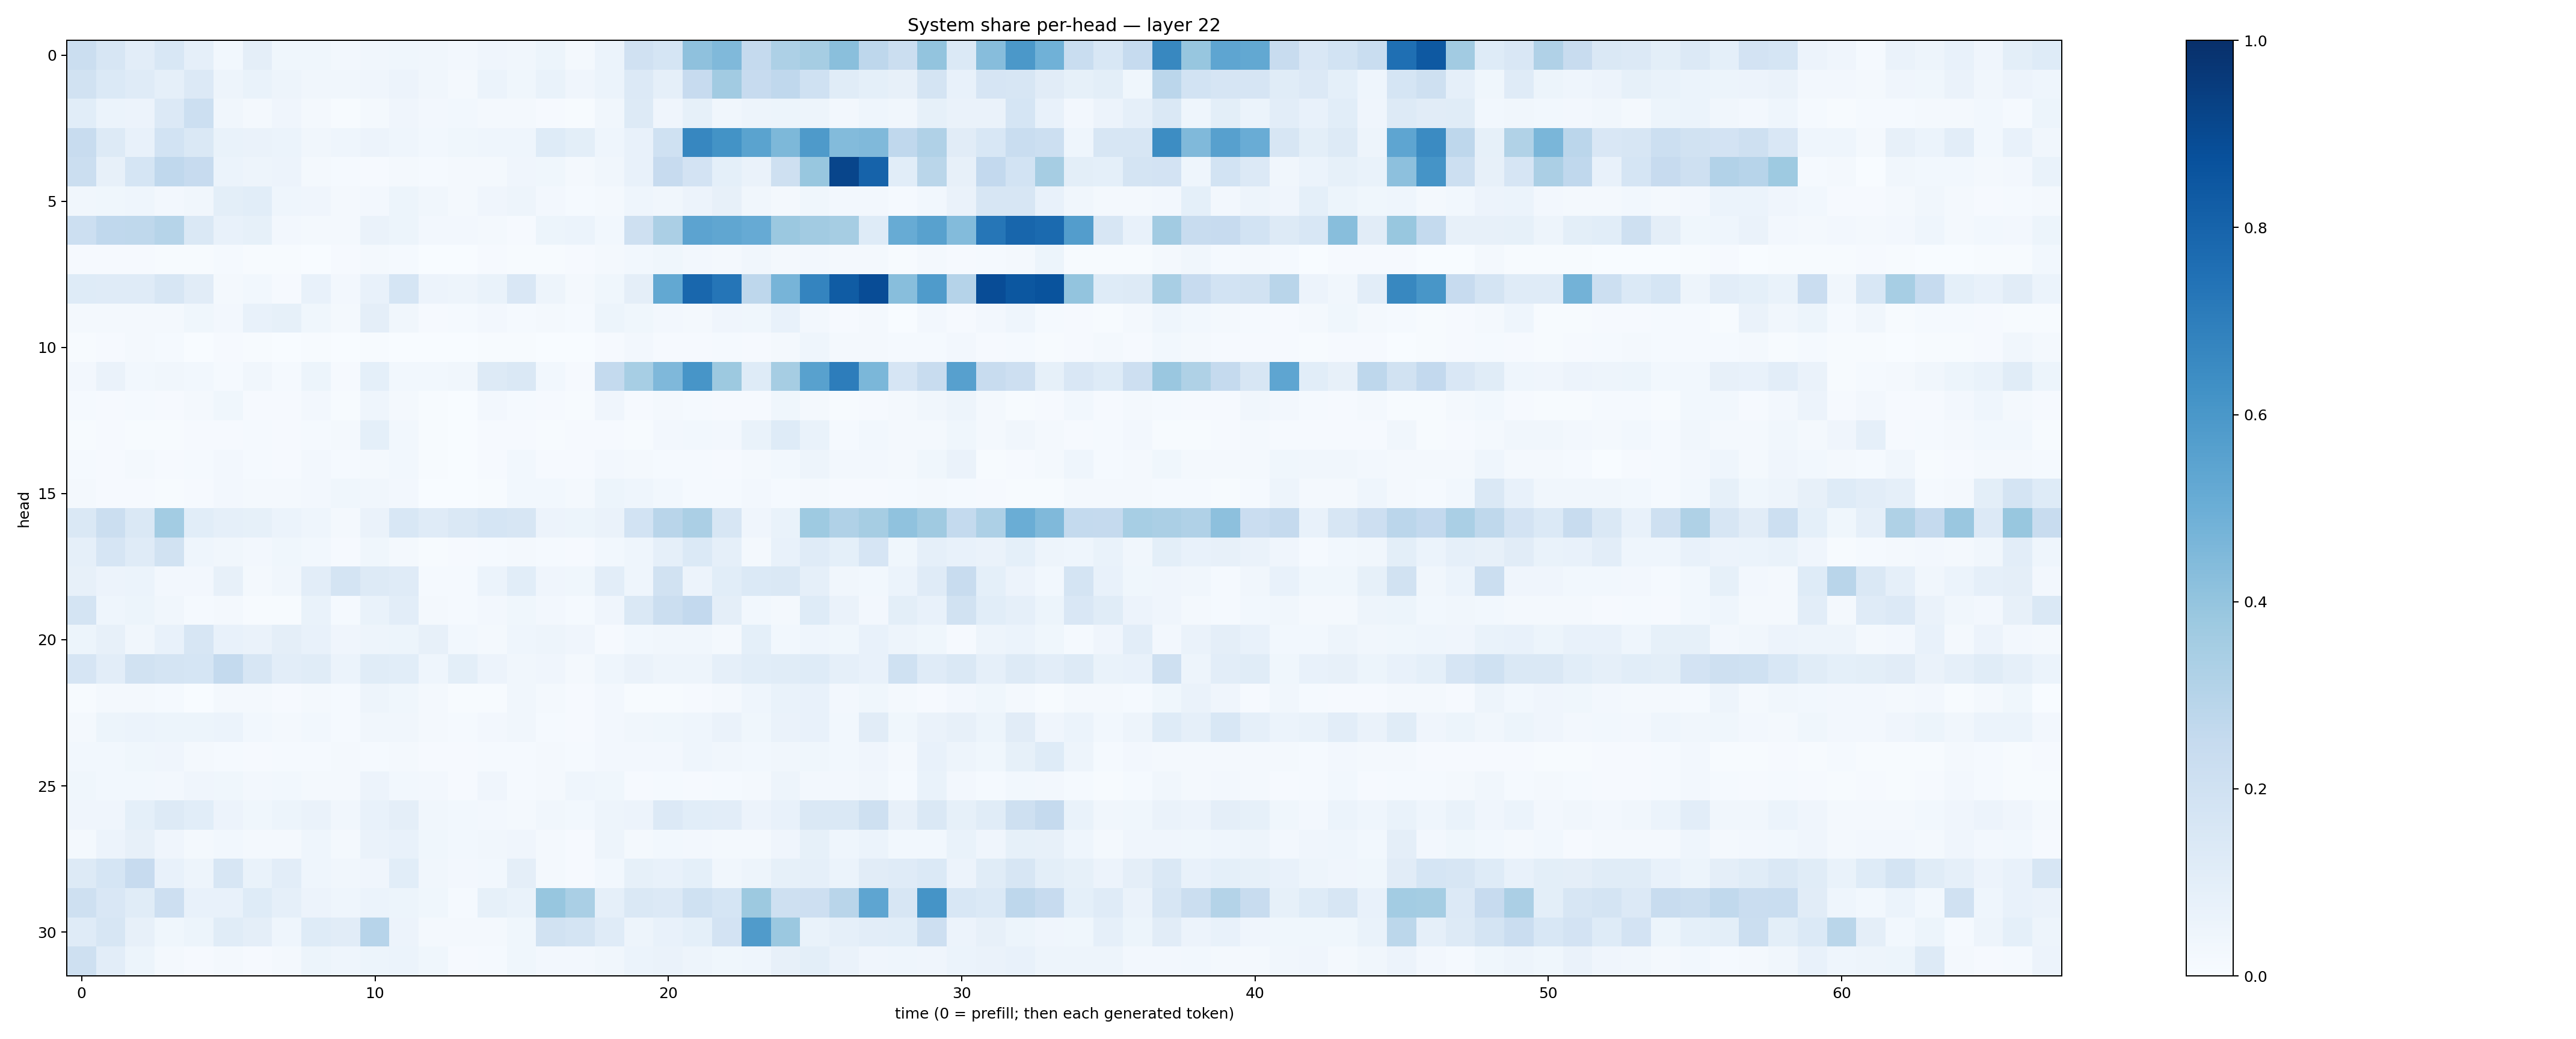

The data file committed next to this chart (first rows):
0.2224811, 0.16031383, 0.10263813, 0.15515782, 0.08697734, 0.027626688, 0.09398725, 0.03643768, 0.036165316, 0.023870923, 0.032969553, 0.037795465, 0.03434644, 0.025514875, 0.04057403, 0.035092022, 0.05220083, 0.020815648, 0.06010435, 0.19902587, 0.16823253, 0.41129568, 0.4480502, 0.25327536
0.1939, 0.1376, 0.121, 0.08966, 0.136, 0.05036, 0.06669, 0.05002, 0.03464, 0.03215, 0.04171, 0.05568, 0.03299, 0.01805, 0.05883, 0.03662, 0.06846, 0.04127, 0.06198, 0.1339, 0.08826, 0.244, 0.36, 0.2426
0.1077, 0.06238, 0.05478, 0.1363, 0.2151, 0.03308, 0.02242, 0.04003, 0.0171, 0.005164, 0.01762, 0.04088, 0.02536, 0.03079, 0.0202, 0.01744, 0.008715, 0.004346, 0.03388, 0.1305, 0.03991, 0.08379, 0.03375, 0.0478
0.2364, 0.1301, 0.07217, 0.1841, 0.1484, 0.06961, 0.06287, 0.05966, 0.03319, 0.04592, 0.05859, 0.04609, 0.02768, 0.03658, 0.04399, 0.04433, 0.1222, 0.0978, 0.04507, 0.0763, 0.2023, 0.6641, 0.6185, 0.5487
0.2203, 0.08089, 0.1714, 0.2689, 0.2436, 0.05901, 0.0504, 0.05586, 0.02078, 0.0155, 0.011, 0.02248, 0.01344, 0.0159, 0.02026, 0.04244, 0.03725, 0.0182, 0.03343, 0.07667, 0.2438, 0.1823, 0.09133, 0.06535
0.0332, 0.03697, 0.04319, 0.02432, 0.03251, 0.09995, 0.1058, 0.043, 0.04099, 0.01618, 0.02382, 0.05149, 0.03439, 0.0174, 0.03981, 0.05013, 0.0267, 0.01461, 0.02173, 0.04344, 0.03169, 0.05769, 0.08109, 0.03449
0.218, 0.2678, 0.2707, 0.2995, 0.1447, 0.07706, 0.08348, 0.02584, 0.02291, 0.02167, 0.06525, 0.05111, 0.027, 0.02349, 0.02016, 0.01034, 0.05468, 0.05965, 0.03084, 0.2043, 0.3358, 0.5455, 0.5314, 0.5119
0.01095, 0.009671, 0.008035, 0.005444, 0.004483, 0.01198, 0.006112, 0.005072, 0.003844, 0.007884, 0.02022, 0.01326, 0.002129, 0.002039, 0.008543, 0.004302, 0.004666, 0.01072, 0.01579, 0.02869, 0.03651, 0.02501, 0.0158, 0.03342
0.1228, 0.121, 0.1199, 0.1584, 0.1096, 0.01941, 0.02894, 0.01112, 0.0775, 0.02426, 0.0719, 0.168, 0.0569, 0.04901, 0.06955, 0.149, 0.04706, 0.01851, 0.03885, 0.09728, 0.5265, 0.7859, 0.7335, 0.2758
0.01937, 0.01565, 0.0206, 0.01602, 0.03742, 0.02417, 0.07224, 0.08293, 0.03775, 0.01906, 0.09761, 0.03134, 0.009087, 0.01349, 0.02533, 0.01292, 0.01876, 0.01482, 0.05278, 0.03768, 0.02406, 0.01874, 0.03984, 0.03522
0.006473, 0.008853, 0.01788, 0.01481, 0.003695, 0.008791, 0.005119, 0.001329, 0.005453, 0.002278, 0.006414, 0.00258, 0.001095, 0.001372, 0.007567, 0.006516, 0.003183, 0.0008214, 0.009358, 0.02662, 0.008869, 0.009432, 0.01445, 0.008356
0.02398, 0.0649, 0.02897, 0.03502, 0.03029, 0.0147, 0.03213, 0.01192, 0.0545, 0.009306, 0.0936, 0.02958, 0.03002, 0.03382, 0.1307, 0.1466, 0.0301, 0.007868, 0.2544, 0.3468, 0.4519, 0.6074, 0.3751, 0.1214
0.01493, 0.008453, 0.01536, 0.01096, 0.0194, 0.03571, 0.01121, 0.01089, 0.02367, 0.005328, 0.04495, 0.01576, 0.005106, 0.003077, 0.02595, 0.01267, 0.01037, 0.006558, 0.03963, 0.01134, 0.01741, 0.01288, 0.01073, 0.01087
0.00425, 0.008809, 0.007158, 0.005168, 0.009384, 0.008841, 0.01249, 0.01048, 0.01375, 0.02184, 0.09159, 0.02926, 0.005122, 0.003197, 0.01017, 0.01025, 0.006124, 0.01038, 0.01138, 0.005982, 0.02405, 0.02952, 0.02427, 0.06769
0.01317, 0.00914, 0.01735, 0.0117, 0.0118, 0.02578, 0.01296, 0.008719, 0.02612, 0.01465, 0.02244, 0.02918, 0.007448, 0.002993, 0.008914, 0.0274, 0.01004, 0.008986, 0.02547, 0.0213, 0.01426, 0.01352, 0.008799, 0.02183
0.01924, 0.008073, 0.01036, 0.006201, 0.0109, 0.02683, 0.01964, 0.01794, 0.02395, 0.0355, 0.03264, 0.02561, 0.00332, 0.002261, 0.007105, 0.03052, 0.02934, 0.0218, 0.05408, 0.04425, 0.03113, 0.01194, 0.01226, 0.02592
0.1475, 0.2218, 0.1407, 0.3591, 0.1089, 0.0871, 0.08444, 0.05885, 0.0453, 0.01965, 0.06604, 0.1536, 0.1204, 0.1479, 0.1705, 0.161, 0.05752, 0.05398, 0.06433, 0.1845, 0.29, 0.3354, 0.1616, 0.03931
0.08942, 0.1666, 0.1206, 0.1879, 0.04554, 0.03445, 0.02346, 0.03523, 0.02755, 0.01089, 0.0366, 0.01581, 0.006545, 0.009144, 0.01243, 0.02342, 0.01556, 0.01122, 0.02892, 0.04321, 0.08653, 0.1381, 0.08764, 0.02166
0.07875, 0.05533, 0.06246, 0.02544, 0.02662, 0.07886, 0.01942, 0.03307, 0.1021, 0.1796, 0.1288, 0.1187, 0.01421, 0.0142, 0.05932, 0.108, 0.04213, 0.03751, 0.1037, 0.04642, 0.1887, 0.05652, 0.1066, 0.1368
0.1779, 0.0446, 0.05291, 0.03382, 0.01399, 0.01729, 0.004621, 0.005002, 0.07018, 0.01534, 0.06976, 0.102, 0.02332, 0.01336, 0.02386, 0.03761, 0.02422, 0.01324, 0.04288, 0.144, 0.2213, 0.26, 0.09597, 0.02961
0.05279, 0.07865, 0.03395, 0.07327, 0.1606, 0.07566, 0.06362, 0.09547, 0.07244, 0.04111, 0.04898, 0.05388, 0.08134, 0.02999, 0.02081, 0.04462, 0.04925, 0.03954, 0.01036, 0.02877, 0.03413, 0.03143, 0.02135, 0.09169
0.1665, 0.1018, 0.1934, 0.1781, 0.1696, 0.2545, 0.1635, 0.1035, 0.1147, 0.0601, 0.115, 0.1087, 0.04644, 0.09826, 0.05779, 0.03334, 0.03976, 0.01972, 0.04603, 0.06568, 0.05002, 0.04774, 0.08706, 0.1059
0.00769, 0.01705, 0.01758, 0.01196, 0.003819, 0.02142, 0.01628, 0.009482, 0.02137, 0.01469, 0.04829, 0.03541, 0.01932, 0.005014, 0.004895, 0.03242, 0.01966, 0.01156, 0.02689, 0.005191, 0.007025, 0.01034, 0.01669, 0.04539
0.02112, 0.05161, 0.06174, 0.05361, 0.05327, 0.0606, 0.02936, 0.01717, 0.02754, 0.01459, 0.03441, 0.03238, 0.02022, 0.01505, 0.02399, 0.03313, 0.01514, 0.00876, 0.02417, 0.03165, 0.0359, 0.04335, 0.0654, 0.03701
0.02885, 0.03003, 0.03629, 0.03959, 0.02264, 0.01403, 0.01072, 0.01554, 0.01176, 0.01839, 0.01355, 0.01765, 0.007843, 0.007826, 0.01405, 0.01256, 0.01891, 0.01374, 0.02382, 0.02576, 0.02545, 0.04409, 0.0348, 0.03069
0.03723, 0.02996, 0.02886, 0.02585, 0.03913, 0.03579, 0.02359, 0.03061, 0.0225, 0.01931, 0.05836, 0.02834, 0.02473, 0.009319, 0.04048, 0.01226, 0.01876, 0.04437, 0.0372, 0.01073, 0.01497, 0.009352, 0.01347, 0.01645
0.04068, 0.03933, 0.09344, 0.1268, 0.1084, 0.05797, 0.03521, 0.05222, 0.06622, 0.0338, 0.07115, 0.09537, 0.03496, 0.02967, 0.02528, 0.0217, 0.03126, 0.02826, 0.04987, 0.05543, 0.1352, 0.1077, 0.1036, 0.0559
0.01746, 0.05564, 0.07855, 0.0396, 0.02343, 0.02778, 0.0231, 0.02165, 0.04633, 0.0157, 0.06624, 0.07659, 0.03746, 0.02908, 0.03358, 0.04023, 0.01876, 0.01091, 0.05013, 0.02261, 0.02737, 0.0258, 0.02245, 0.02076
0.1268, 0.1701, 0.2459, 0.07706, 0.04931, 0.1579, 0.06964, 0.1033, 0.0443, 0.03229, 0.0424, 0.1085, 0.03337, 0.02602, 0.02901, 0.09475, 0.01925, 0.01124, 0.03059, 0.08272, 0.0772, 0.09, 0.03278, 0.04728
0.2072, 0.1511, 0.1138, 0.2117, 0.07071, 0.07496, 0.1232, 0.08898, 0.05666, 0.04501, 0.05973, 0.05372, 0.03833, 0.01427, 0.08571, 0.06897, 0.3941, 0.3378, 0.08838, 0.1434, 0.1366, 0.203, 0.1707, 0.3755
0.1205, 0.16, 0.07863, 0.03569, 0.05152, 0.1149, 0.09712, 0.04451, 0.1216, 0.1123, 0.2931, 0.05542, 0.02187, 0.01643, 0.02333, 0.03632, 0.1924, 0.1756, 0.1205, 0.04834, 0.07323, 0.09267, 0.1819, 0.5793
0.2081, 0.102, 0.05101, 0.02148, 0.009645, 0.01958, 0.01046, 0.0169, 0.05384, 0.0468, 0.05298, 0.06146, 0.0377, 0.007999, 0.01424, 0.03755, 0.02492, 0.02368, 0.03363, 0.06134, 0.06438, 0.05007, 0.03541, 0.0435
